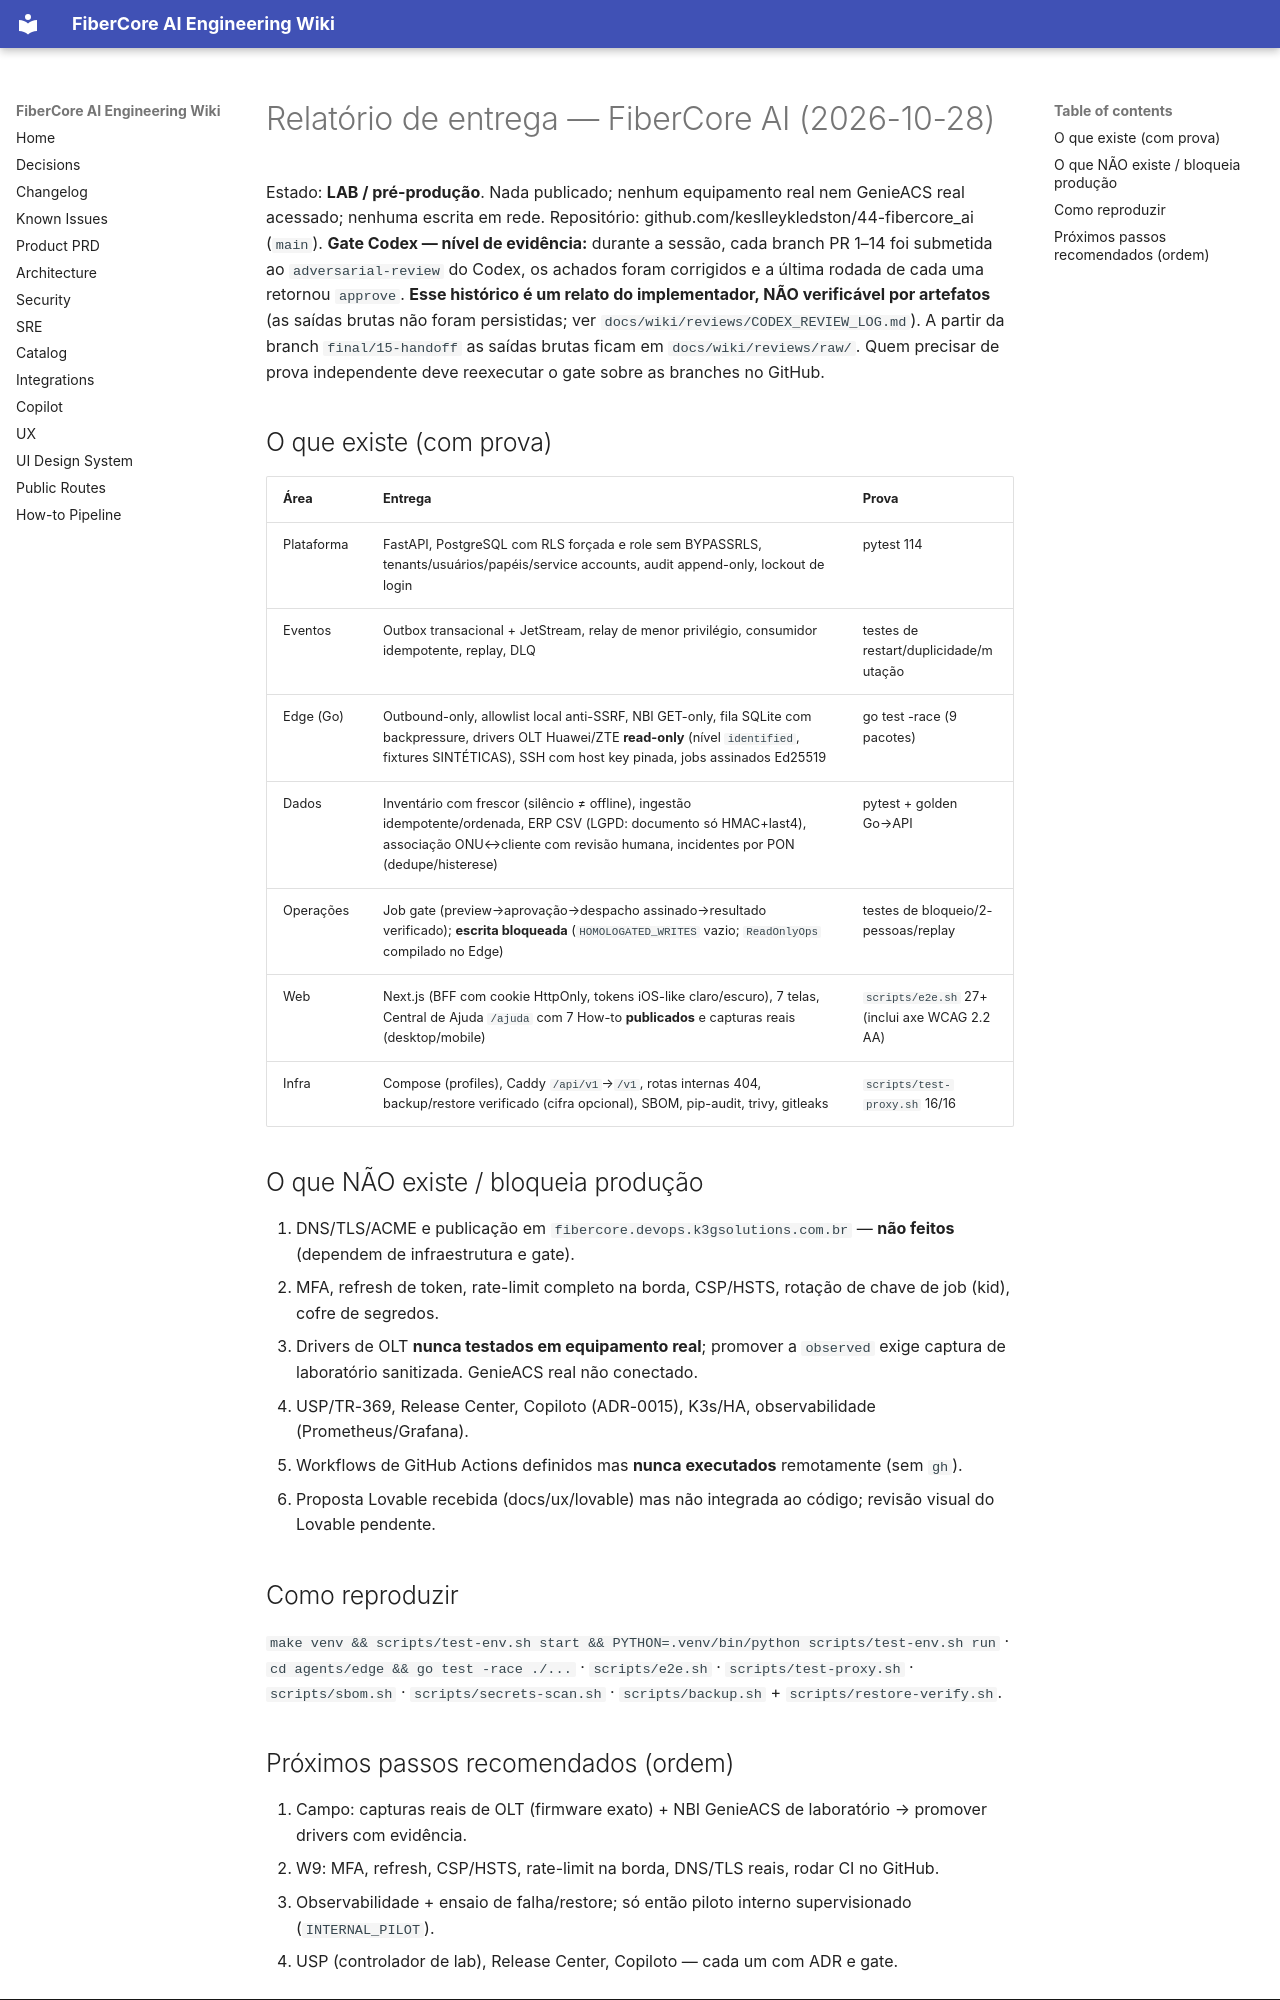

repository: keslleykledston/44-fibercore_ai · page: wiki/FINAL_REPORT/index.html · generator: mkdocs

# Relatório de entrega — FiberCore AI (2026-10-28)

Estado: **LAB / pré-produção**. Nada publicado; nenhum equipamento real nem GenieACS real acessado; nenhuma escrita em rede. Repositório: github.com/keslleykledston/44-fibercore_ai (`main`). **Gate Codex — nível de evidência:** durante a sessão, cada branch PR 1–14 foi submetida ao `adversarial-review` do Codex, os achados foram corrigidos e a última rodada de cada uma retornou `approve`. **Esse histórico é um relato do implementador, NÃO verificável por artefatos** (as saídas brutas não foram persistidas; ver `docs/wiki/reviews/CODEX_REVIEW_LOG.md`). A partir da branch `final/15-handoff` as saídas brutas ficam em `docs/wiki/reviews/raw/`. Quem precisar de prova independente deve reexecutar o gate sobre as branches no GitHub.

## O que existe (com prova)
| Área | Entrega | Prova |
|---|---|---|
| Plataforma | FastAPI, PostgreSQL com RLS forçada e role sem BYPASSRLS, tenants/usuários/papéis/service accounts, audit append-only, lockout de login | pytest 114 |
| Eventos | Outbox transacional + JetStream, relay de menor privilégio, consumidor idempotente, replay, DLQ | testes de restart/duplicidade/mutação |
| Edge (Go) | Outbound-only, allowlist local anti-SSRF, NBI GET-only, fila SQLite com backpressure, drivers OLT Huawei/ZTE **read-only** (nível `identified`, fixtures SINTÉTICAS), SSH com host key pinada, jobs assinados Ed25519 | go test -race (9 pacotes) |
| Dados | Inventário com frescor (silêncio ≠ offline), ingestão idempotente/ordenada, ERP CSV (LGPD: documento só HMAC+last4), associação ONU↔cliente com revisão humana, incidentes por PON (dedupe/histerese) | pytest + golden Go→API |
| Operações | Job gate (preview→aprovação→despacho assinado→resultado verificado); **escrita bloqueada** (`HOMOLOGATED_WRITES` vazio; `ReadOnlyOps` compilado no Edge) | testes de bloqueio/2-pessoas/replay |
| Web | Next.js (BFF com cookie HttpOnly, tokens iOS-like claro/escuro), 7 telas, Central de Ajuda `/ajuda` com 7 How-to **publicados** e capturas reais (desktop/mobile) | `scripts/e2e.sh` 27+ (inclui axe WCAG 2.2 AA) |
| Infra | Compose (profiles), Caddy `/api/v1`→`/v1`, rotas internas 404, backup/restore verificado (cifra opcional), SBOM, pip-audit, trivy, gitleaks | `scripts/test-proxy.sh` 16/16 |

## O que NÃO existe / bloqueia produção
1. DNS/TLS/ACME e publicação em `fibercore.devops.k3gsolutions.com.br` — **não feitos** (dependem de infraestrutura e gate).
2. MFA, refresh de token, rate-limit completo na borda, CSP/HSTS, rotação de chave de job (kid), cofre de segredos.
3. Drivers de OLT **nunca testados em equipamento real**; promover a `observed` exige captura de laboratório sanitizada. GenieACS real não conectado.
4. USP/TR-369, Release Center, Copiloto (ADR-0015), K3s/HA, observabilidade (Prometheus/Grafana).
5. Workflows de GitHub Actions definidos mas **nunca executados** remotamente (sem `gh`).
6. Proposta Lovable recebida (docs/ux/lovable) mas não integrada ao código; revisão visual do Lovable pendente.

## Como reproduzir
`make venv && scripts/test-env.sh start && PYTHON=.venv/bin/python scripts/test-env.sh run` · `cd agents/edge && go test -race ./...` · `scripts/e2e.sh` · `scripts/test-proxy.sh` · `scripts/sbom.sh` · `scripts/secrets-scan.sh` · `scripts/backup.sh` + `scripts/restore-verify.sh`.
